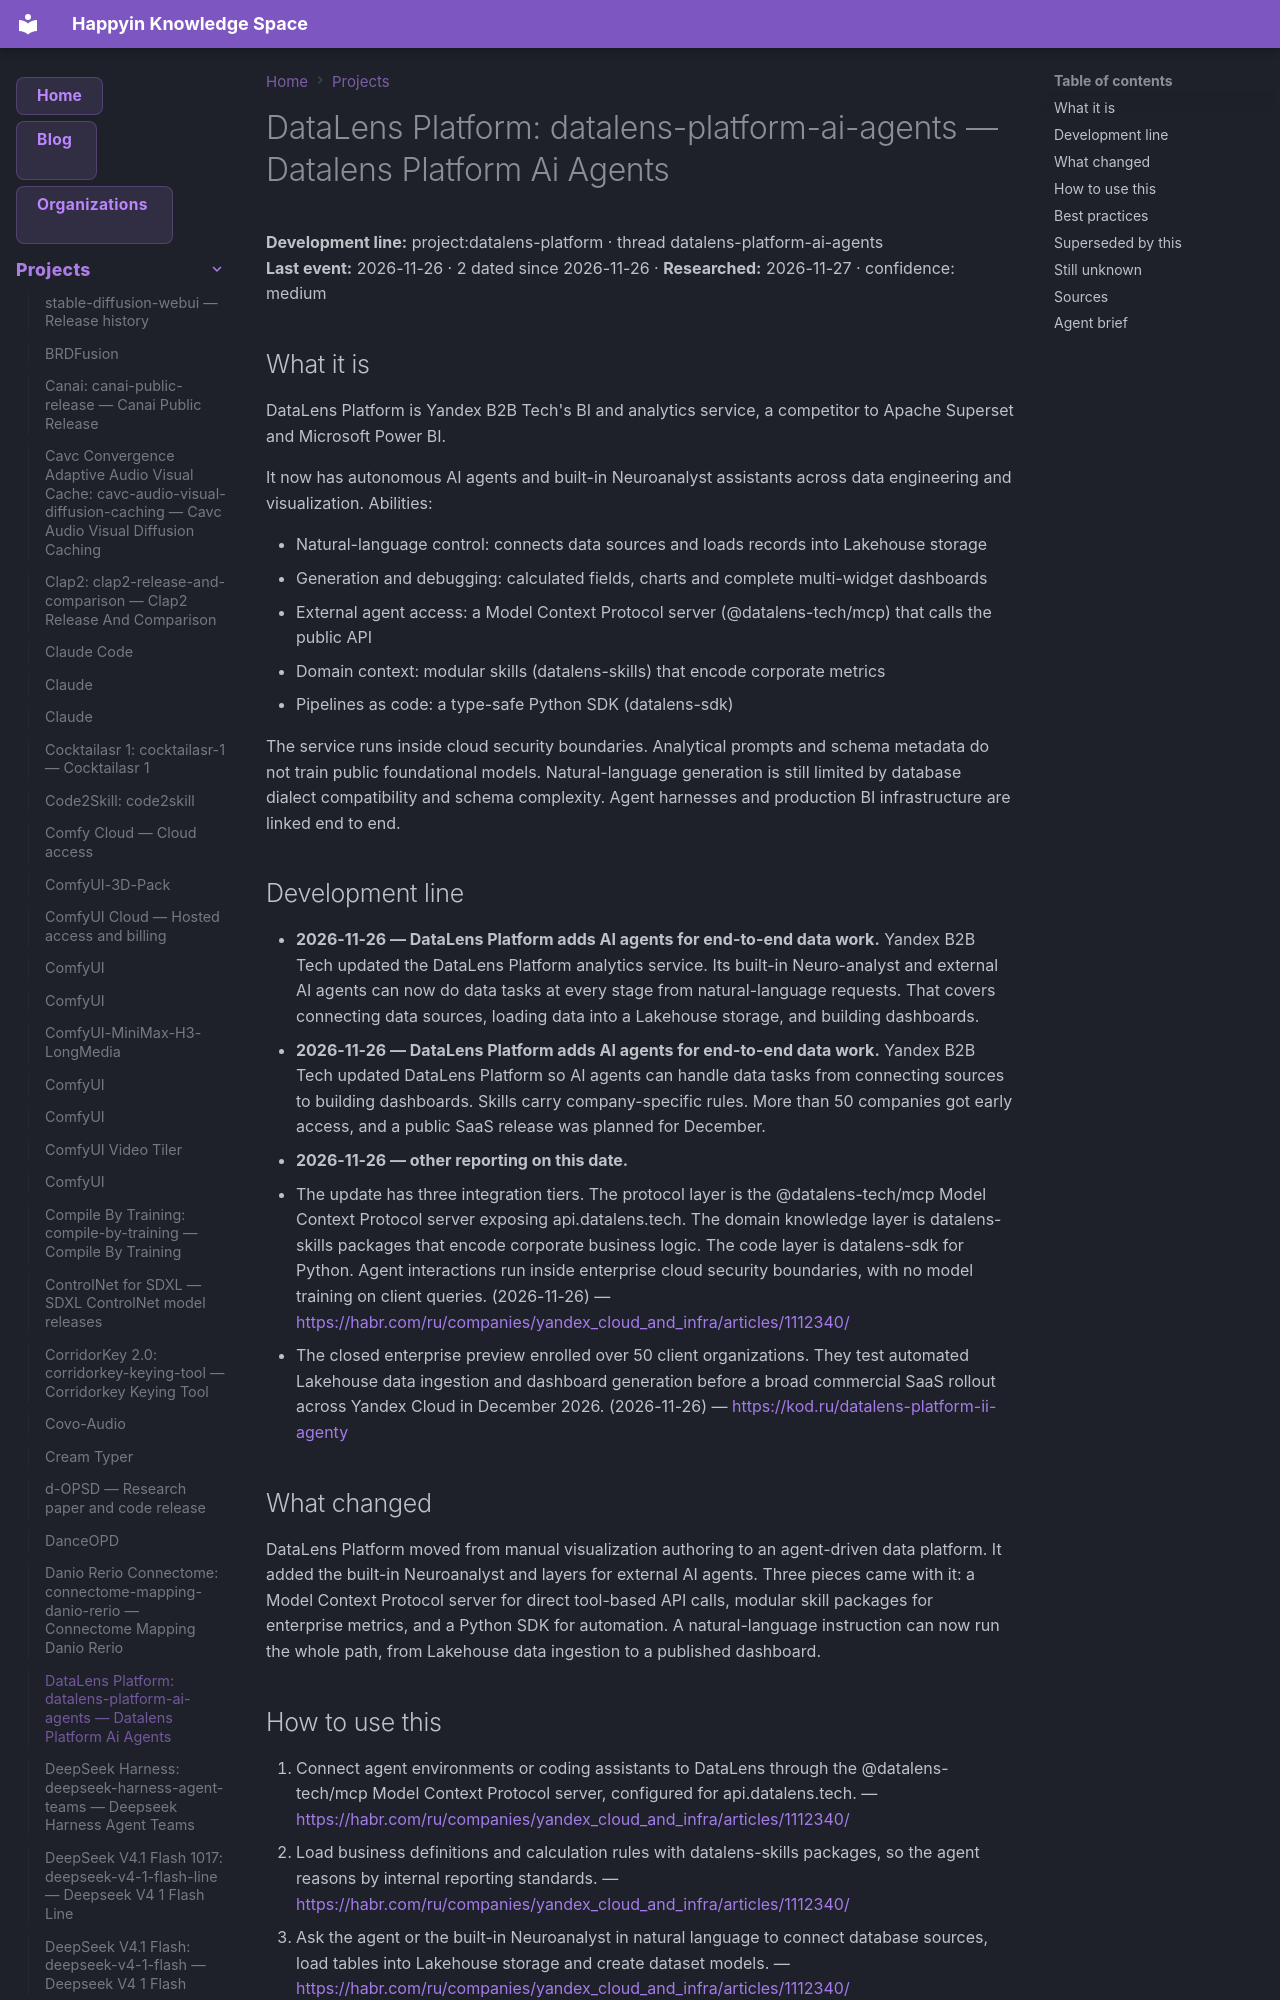

repository: AnastasiyaW/knowledge-space · page: projects/datalens-platform/index.html · generator: mkdocs

---
title: "DataLens Platform: datalens-platform-ai-agents — Datalens Platform Ai Agents"
category: "projects"
date: 2026-11-26
tags: ["datalens-platform", "datalens-platform-ai-agents", "project"]
aliases: ["DataLens Platform: datalens-platform-ai-agents"]
---

# DataLens Platform: datalens-platform-ai-agents — Datalens Platform Ai Agents

**Development line:** project:datalens-platform · thread datalens-platform-ai-agents  
**Last event:** 2026-11-26 · 2 dated since 2026-11-26 · **Researched:** 2026-11-27 · confidence: medium

## What it is

DataLens Platform is Yandex B2B Tech's BI and analytics service, a competitor to Apache Superset and Microsoft Power BI.

It now has autonomous AI agents and built-in Neuroanalyst assistants across data engineering and visualization. Abilities:

- Natural-language control: connects data sources and loads records into Lakehouse storage
- Generation and debugging: calculated fields, charts and complete multi-widget dashboards
- External agent access: a Model Context Protocol server (@datalens-tech/mcp) that calls the public API
- Domain context: modular skills (datalens-skills) that encode corporate metrics
- Pipelines as code: a type-safe Python SDK (datalens-sdk)

The service runs inside cloud security boundaries. Analytical prompts and schema metadata do not train public foundational models. Natural-language generation is still limited by database dialect compatibility and schema complexity. Agent harnesses and production BI infrastructure are linked end to end.

## Development line

- **2026-11-26 — DataLens Platform adds AI agents for end-to-end data work.** Yandex B2B Tech updated the DataLens Platform analytics service. Its built-in Neuro-analyst and external AI agents can now do data tasks at every stage from natural-language requests. That covers connecting data sources, loading data into a Lakehouse storage, and building dashboards.
- **2026-11-26 — DataLens Platform adds AI agents for end-to-end data work.** Yandex B2B Tech updated DataLens Platform so AI agents can handle data tasks from connecting sources to building dashboards. Skills carry company-specific rules. More than 50 companies got early access, and a public SaaS release was planned for December.
- **2026-11-26 — other reporting on this date.**
  - The update has three integration tiers. The protocol layer is the @datalens-tech/mcp Model Context Protocol server exposing api.datalens.tech. The domain knowledge layer is datalens-skills packages that encode corporate business logic. The code layer is datalens-sdk for Python. Agent interactions run inside enterprise cloud security boundaries, with no model training on client queries. (2026-11-26) — <https://habr.com/ru/companies/yandex_cloud_and_infra/articles/1112340/>
  - The closed enterprise preview enrolled over 50 client organizations. They test automated Lakehouse data ingestion and dashboard generation before a broad commercial SaaS rollout across Yandex Cloud in December 2026. (2026-11-26) — <https://kod.ru/datalens-platform-ii-agenty>

## What changed

DataLens Platform moved from manual visualization authoring to an agent-driven data platform. It added the built-in Neuroanalyst and layers for external AI agents. Three pieces came with it: a Model Context Protocol server for direct tool-based API calls, modular skill packages for enterprise metrics, and a Python SDK for automation. A natural-language instruction can now run the whole path, from Lakehouse data ingestion to a published dashboard.
